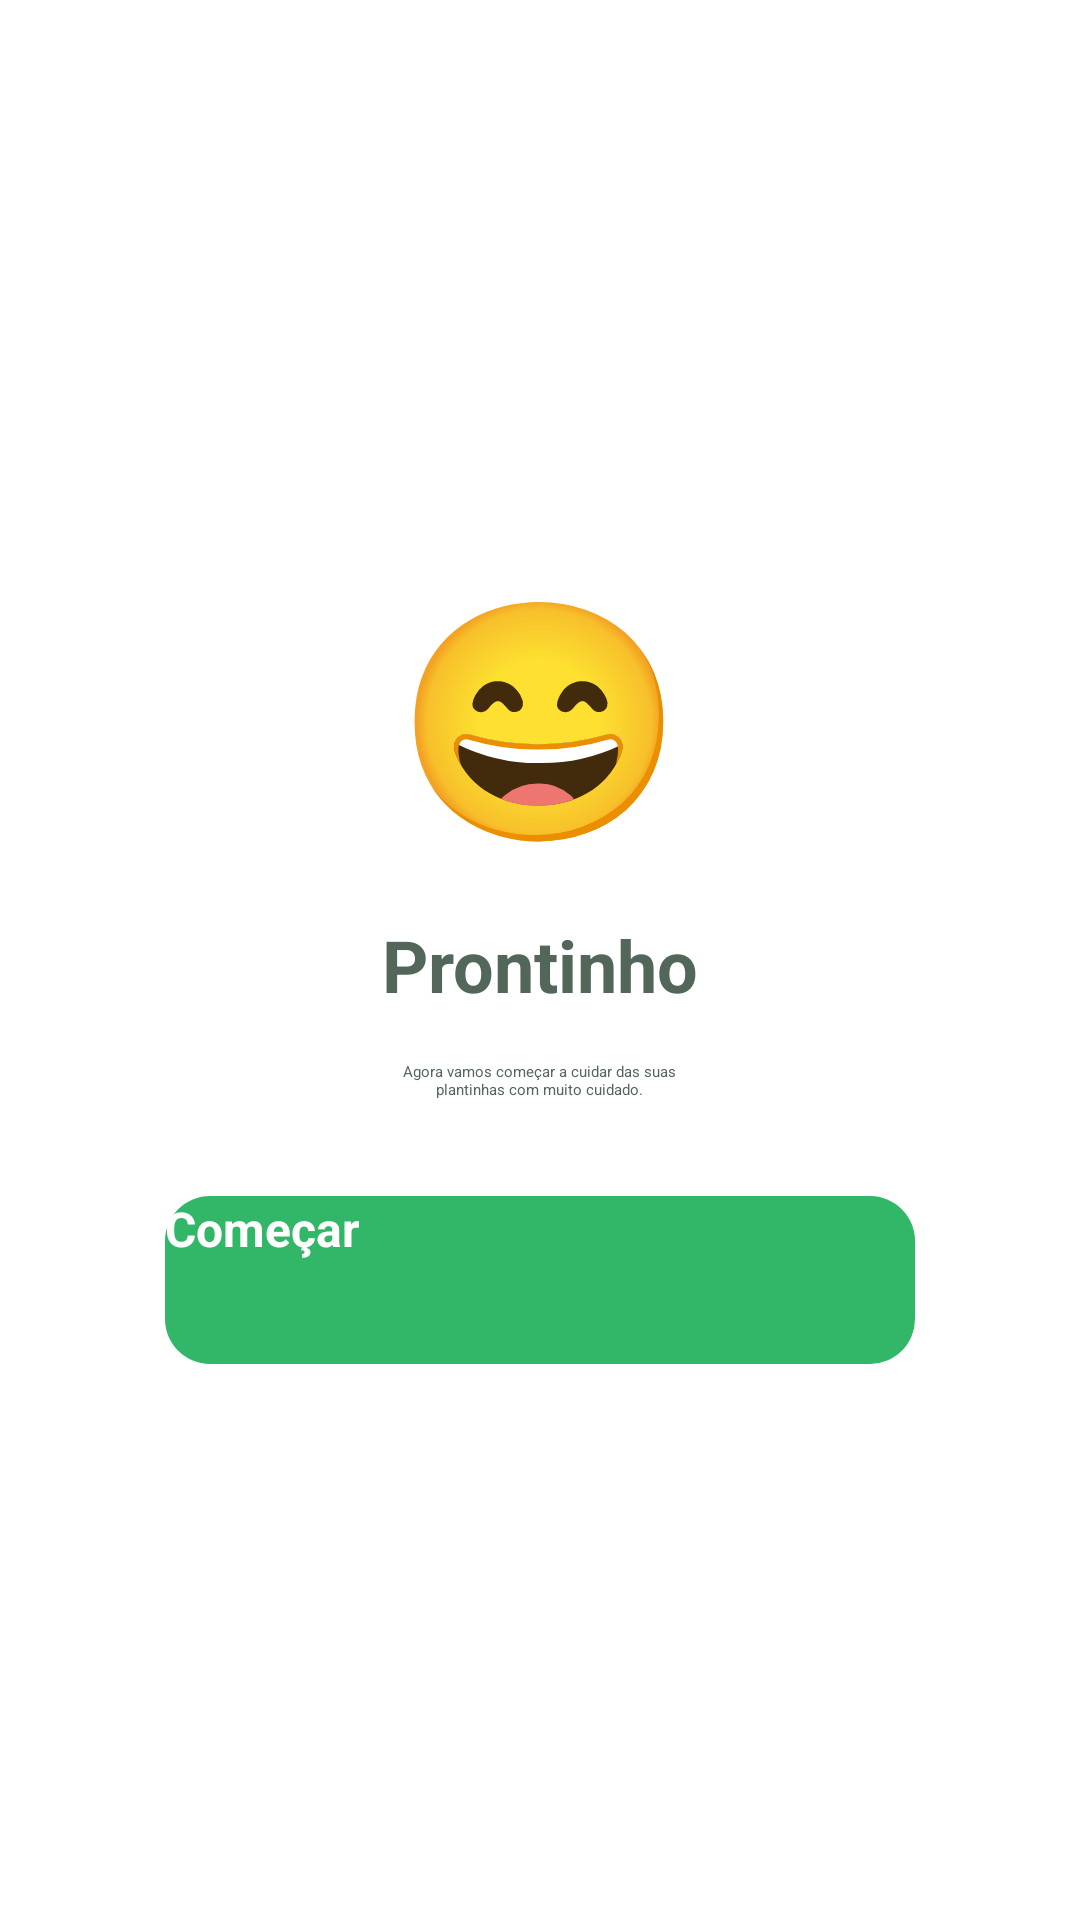

Layout XML and referenced resources for this Android screen:
<!-- AndroidManifest.xml: application theme Theme.App.Starting -->
<!-- res/layout/fragment_ready_to_start.xml -->
<?xml version="1.0" encoding="utf-8"?>
<LinearLayout xmlns:android="http://schemas.android.com/apk/res/android"
    xmlns:tools="http://schemas.android.com/tools"
    android:layout_width="match_parent"
    android:layout_height="match_parent"
    xmlns:app="http://schemas.android.com/apk/res-auto"
    android:orientation="vertical"
    android:gravity="center"
    tools:context=".views.fragments.ReadyToStartFragment">

    <TextView
        android:id="@+id/txt_emoji"
        android:layout_width="wrap_content"
        android:layout_height="wrap_content"
        android:textSize="78sp"
        android:textColor="@color/black"
        android:text="@string/happy_emoji_close_eyes" />

    <TextView
        android:id="@+id/txt_title"
        android:layout_width="wrap_content"
        android:layout_height="wrap_content"
        android:layout_marginTop="16dp"
        android:textColor="@color/dark_green"
        android:textStyle="bold"
        android:textSize="24sp"
        android:text="@string/ready" />

    <TextView
        android:id="@+id/txt_subtitle"
        android:layout_width="wrap_content"
        android:layout_height="wrap_content"
        android:textAlignment="center"
        android:layout_marginTop="16dp"
        android:textColor="@color/dark_green"
        android:text="@string/ready_description" />

    <Button
        android:id="@+id/btn_start"
        android:layout_marginTop="32dp"
        android:text="@string/start"
        app:backgroundTint="@null"
        style="@style/PlantManagerButtonStyle" />

</LinearLayout>
<!-- resources referenced by this layout -->
<resources>
  <color name="black">#FF000000</color>
  <color name="dark_green">#52665A</color>
  <string name="happy_emoji_close_eyes">😄</string>
  <string name="ready">Prontinho</string>
  <string name="ready_description">Agora vamos começar a cuidar das suas\nplantinhas com muito cuidado.</string>
  <string name="start">Começar</string>
  <style name="PlantManagerButtonStyle">
          <item name="android:layout_width">250dp</item>
          <item name="android:layout_height">56dp</item>
          <item name="android:textSize">16sp</item>
          <item name="android:textColor">@color/white</item>
          <item name="textAllCaps">false</item>
          <item name="fontFamily">@font/jost</item>
          <item name="android:textStyle">bold</item>
          <item name="android:background">@drawable/bg_app_buttons</item>
      </style>
  <style name="Theme.App.Starting" parent="Theme.SplashScreen">
          <item name="windowSplashScreenBackground">@color/white</item>
          <item name="windowSplashScreenAnimatedIcon">@drawable/splash_screen_background</item>
          <item name="windowSplashScreenAnimationDuration">500</item>
          <item name="postSplashScreenTheme">@style/Theme.PlantManager</item>
      </style>
  <color name="white">#FFFFFFFF</color>
  <!-- drawable bg_app_buttons (drawable) -->
  <?xml version="1.0" encoding="utf-8"?>
  
  <shape xmlns:android="http://schemas.android.com/apk/res/android">
      <solid android:color="@color/green" />
      <corners android:radius="15dp" />
  </shape>
  <!-- drawable splash_screen_background (drawable) -->
  <?xml version="1.0" encoding="utf-8"?>
  
  <layer-list xmlns:android="http://schemas.android.com/apk/res/android">
  
      <item>
          <color android:color="@color/white"/>
      </item>
  
      <item>
          <bitmap
              android:gravity="center"
              android:src="@drawable/splash_logo" />
      </item>
  </layer-list>
  <style name="Theme.PlantManager" parent="Theme.MaterialComponents.Light.NoActionBar">
          
          <item name="colorPrimary">@color/light_gray</item>
          <item name="colorPrimaryVariant">@color/light_gray</item>
          <item name="colorOnPrimary">@color/white</item>
          
          <item name="colorSecondary">@color/green</item>
          <item name="colorOnSecondary">@color/black</item>
          
          <item name="android:statusBarColor" tools:targetApi="l">?attr/colorPrimaryVariant</item>
          <item name="android:windowLightStatusBar" tools:targetApi="m">true</item>
          
  
          <item name="android:textViewStyle">@style/PlantManagerTextViewStyle</item>
      </style>
  <color name="green">#32B768</color>
  <!-- drawable splash_logo: png bitmap (drawable-hdpi, 4792 bytes) -->
  <color name="light_gray">#DCDCE5</color>
  <style name="PlantManagerTextViewStyle" parent="Widget.AppCompat.TextView">
          <item name="textAllCaps">false</item>
          <item name="android:textSize">16sp</item>
          <item name="fontFamily">@font/jost</item>
          <item name="android:textColor">@color/dark_green</item>
      </style>
</resources>
